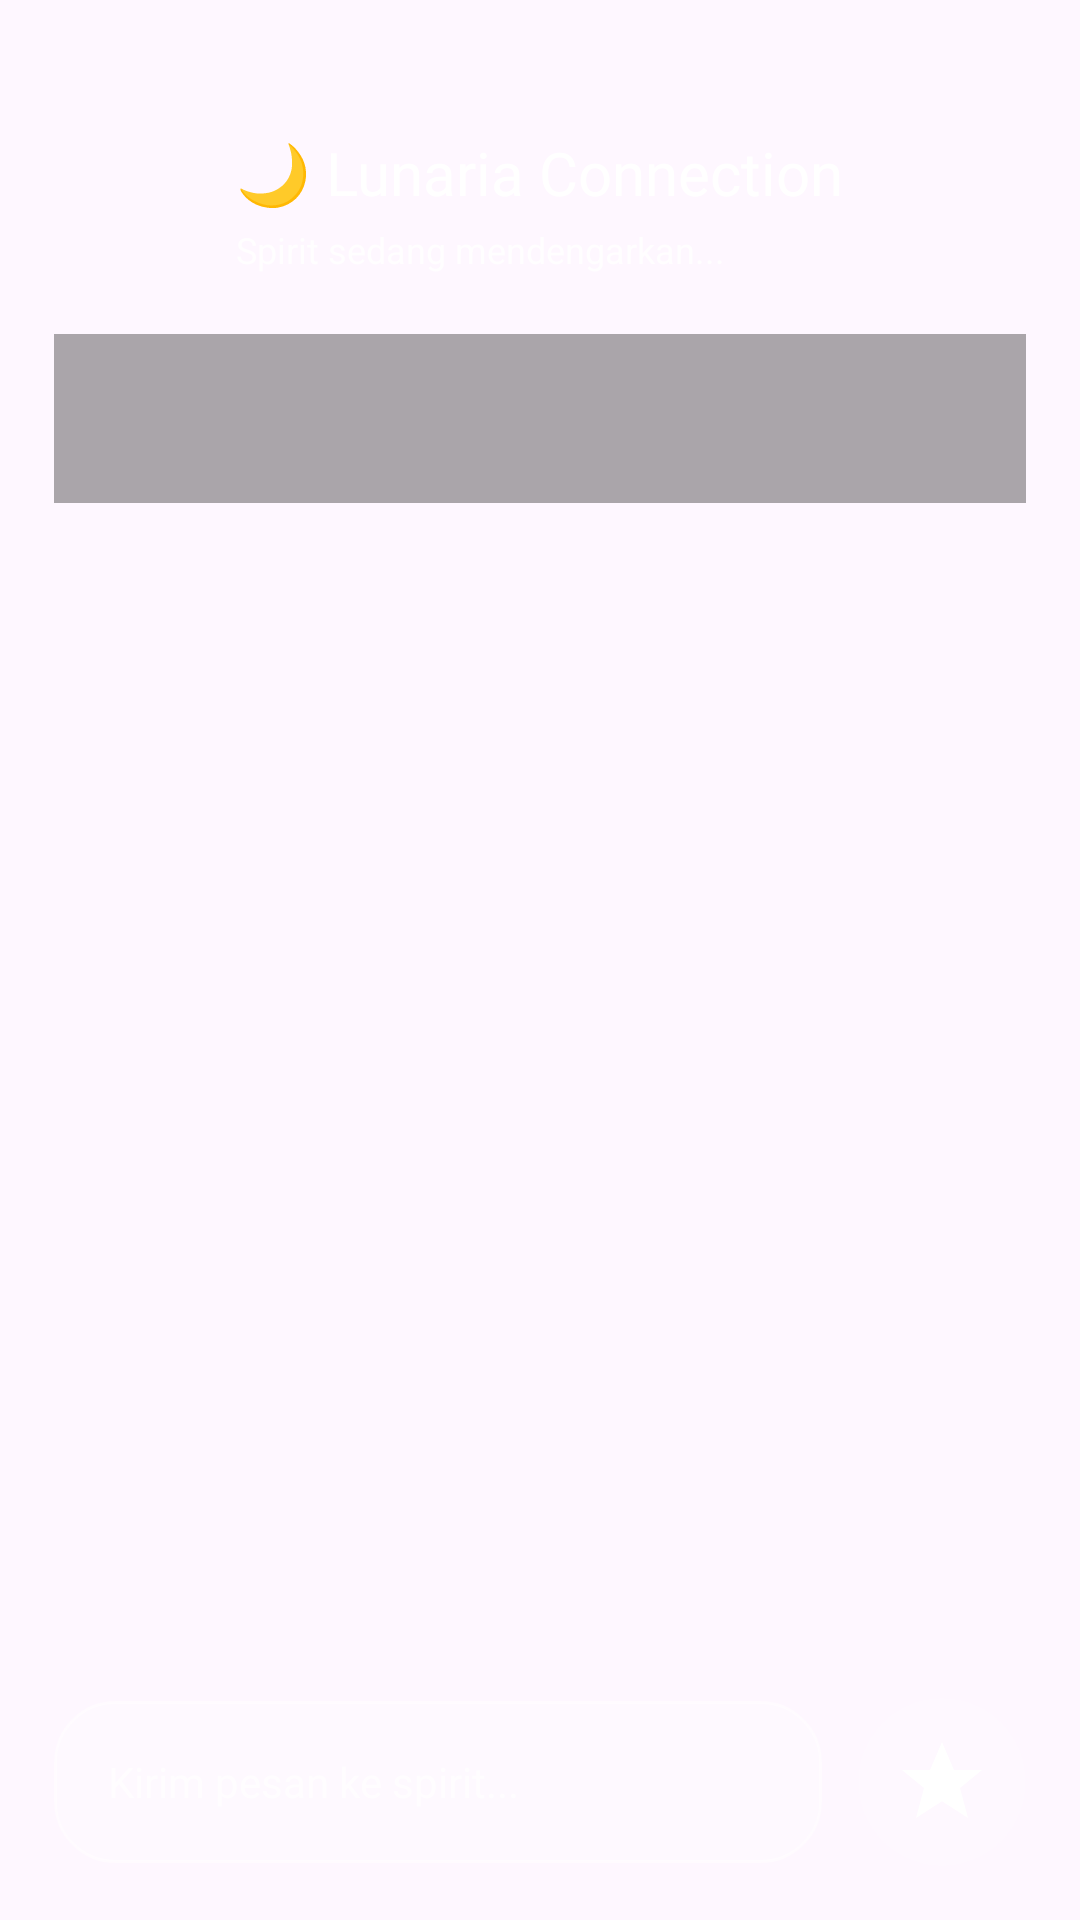

Layout XML and referenced resources for this Android screen:
<!-- AndroidManifest.xml: application theme Theme.Projectkelompok -->
<!-- res/layout/fragment_chat.xml -->
<?xml version="1.0" encoding="utf-8"?>
<RelativeLayout
    xmlns:android="http://schemas.android.com/apk/res/android"
    android:layout_width="match_parent"
    android:layout_height="match_parent"
    android:background="@drawable/bg_chat_magic"
    android:padding="18dp">

    
    <LinearLayout
        android:id="@+id/titleContainer"
        android:layout_width="wrap_content"
        android:layout_height="wrap_content"
        android:orientation="vertical"

        android:layout_alignParentTop="true"
        android:layout_centerHorizontal="true"

        android:layout_marginTop="26dp">

        <TextView
            android:layout_width="wrap_content"
            android:layout_height="wrap_content"
            android:text="🌙 Lunaria Connection"
            android:textColor="#FFFFFF"
            android:textSize="20sp"
            android:fontFamily="@font/pixel_sans_serif"/>

        <TextView
            android:layout_width="wrap_content"
            android:layout_height="wrap_content"
            android:text="Spirit sedang mendengarkan..."
            android:textColor="#CCFFFFFF"
            android:textSize="12sp"
            android:layout_marginTop="4dp"/>
    </LinearLayout>

    
    <ScrollView
        android:id="@+id/chatScroll"
        android:layout_width="match_parent"
        android:layout_height="match_parent"

        android:layout_below="@id/titleContainer"
        android:layout_above="@id/inputContainer"

        android:layout_marginTop="20dp"
        android:layout_marginBottom="20dp">

        <TextView
            android:id="@+id/tv_chat_history"
            android:layout_width="match_parent"
            android:layout_height="wrap_content"

            android:textColor="#FFFFFF"
            android:textSize="15sp"

            android:lineSpacingExtra="6dp"

            android:padding="18dp"

            android:background="#55000000"

            android:fontFamily="@font/pixel_sans_serif"/>
    </ScrollView>

    
    <LinearLayout
        android:id="@+id/inputContainer"
        android:layout_width="match_parent"
        android:layout_height="wrap_content"

        android:layout_alignParentBottom="true"

        android:orientation="horizontal"
        android:gravity="center_vertical">

        
        <EditText
            android:id="@+id/et_message"
            android:layout_width="0dp"
            android:layout_height="54dp"
            android:layout_weight="1"

            android:hint="Kirim pesan ke spirit..."
            android:textColorHint="#AAFFFFFF"

            android:textColor="#FFFFFF"
            android:textSize="14sp"

            android:paddingStart="18dp"
            android:paddingEnd="18dp"

            android:background="@drawable/input_magic"

            android:fontFamily="@font/pixel_sans_serif"/>

        
        <ImageView
            android:id="@+id/btn_send"
            android:layout_width="56dp"
            android:layout_height="56dp"

            android:layout_marginStart="12dp"

            android:src="@drawable/ic_star_send"

            android:background="@drawable/nav_icon_glow"

            android:padding="12dp"

            android:clickable="true"
            android:focusable="true"/>
    </LinearLayout>

</RelativeLayout>
<!-- resources referenced by this layout -->
<resources>
  <!-- drawable ic_star_send (drawable) -->
  <?xml version="1.0" encoding="utf-8"?>
  <vector xmlns:android="http://schemas.android.com/apk/res/android"
      android:width="24dp"
      android:height="24dp"
      android:viewportWidth="24"
      android:viewportHeight="24">
  
      <path
          android:fillColor="#FFFFFF"
          android:pathData="M12,2L15,9H22L16.5,13.5L18.5,21L12,16.8L5.5,21L7.5,13.5L2,9H9Z"/>
  </vector>
  <!-- drawable input_magic (drawable) -->
  <?xml version="1.0" encoding="utf-8"?>
  <shape xmlns:android="http://schemas.android.com/apk/res/android">
  
      <solid android:color="#33FFFFFF"/>
  
      <corners android:radius="20dp"/>
  
      <stroke
          android:width="1dp"
          android:color="#66FFFFFF"/>
  
  </shape>
  <!-- drawable nav_icon_glow (drawable) -->
  <?xml version="1.0" encoding="utf-8"?>
  <selector xmlns:android="http://schemas.android.com/apk/res/android">
  
      
      <item android:state_pressed="true">
  
          <layer-list>
  
              
              <item>
                  <shape android:shape="oval">
                      <solid android:color="#22FFFFFF"/>
                  </shape>
              </item>
  
              
              <item
                  android:left="6dp"
                  android:top="6dp"
                  android:right="6dp"
                  android:bottom="6dp">
  
                  <shape android:shape="oval">
                      <gradient
                          android:type="radial"
                          android:gradientRadius="40dp"
                          android:startColor="#66FFFFFF"
                          android:endColor="#00FFFFFF"/>
                  </shape>
  
              </item>
  
          </layer-list>
  
      </item>
  
      
      <item>
          <shape android:shape="oval">
              <solid android:color="#11FFFFFF"/>
          </shape>
      </item>
  
  </selector>
  <style name="Theme.Projectkelompok" parent="Base.Theme.Projectkelompok" />
  <style name="Base.Theme.Projectkelompok" parent="Theme.Material3.DayNight.NoActionBar">
          
          
      </style>
</resources>
